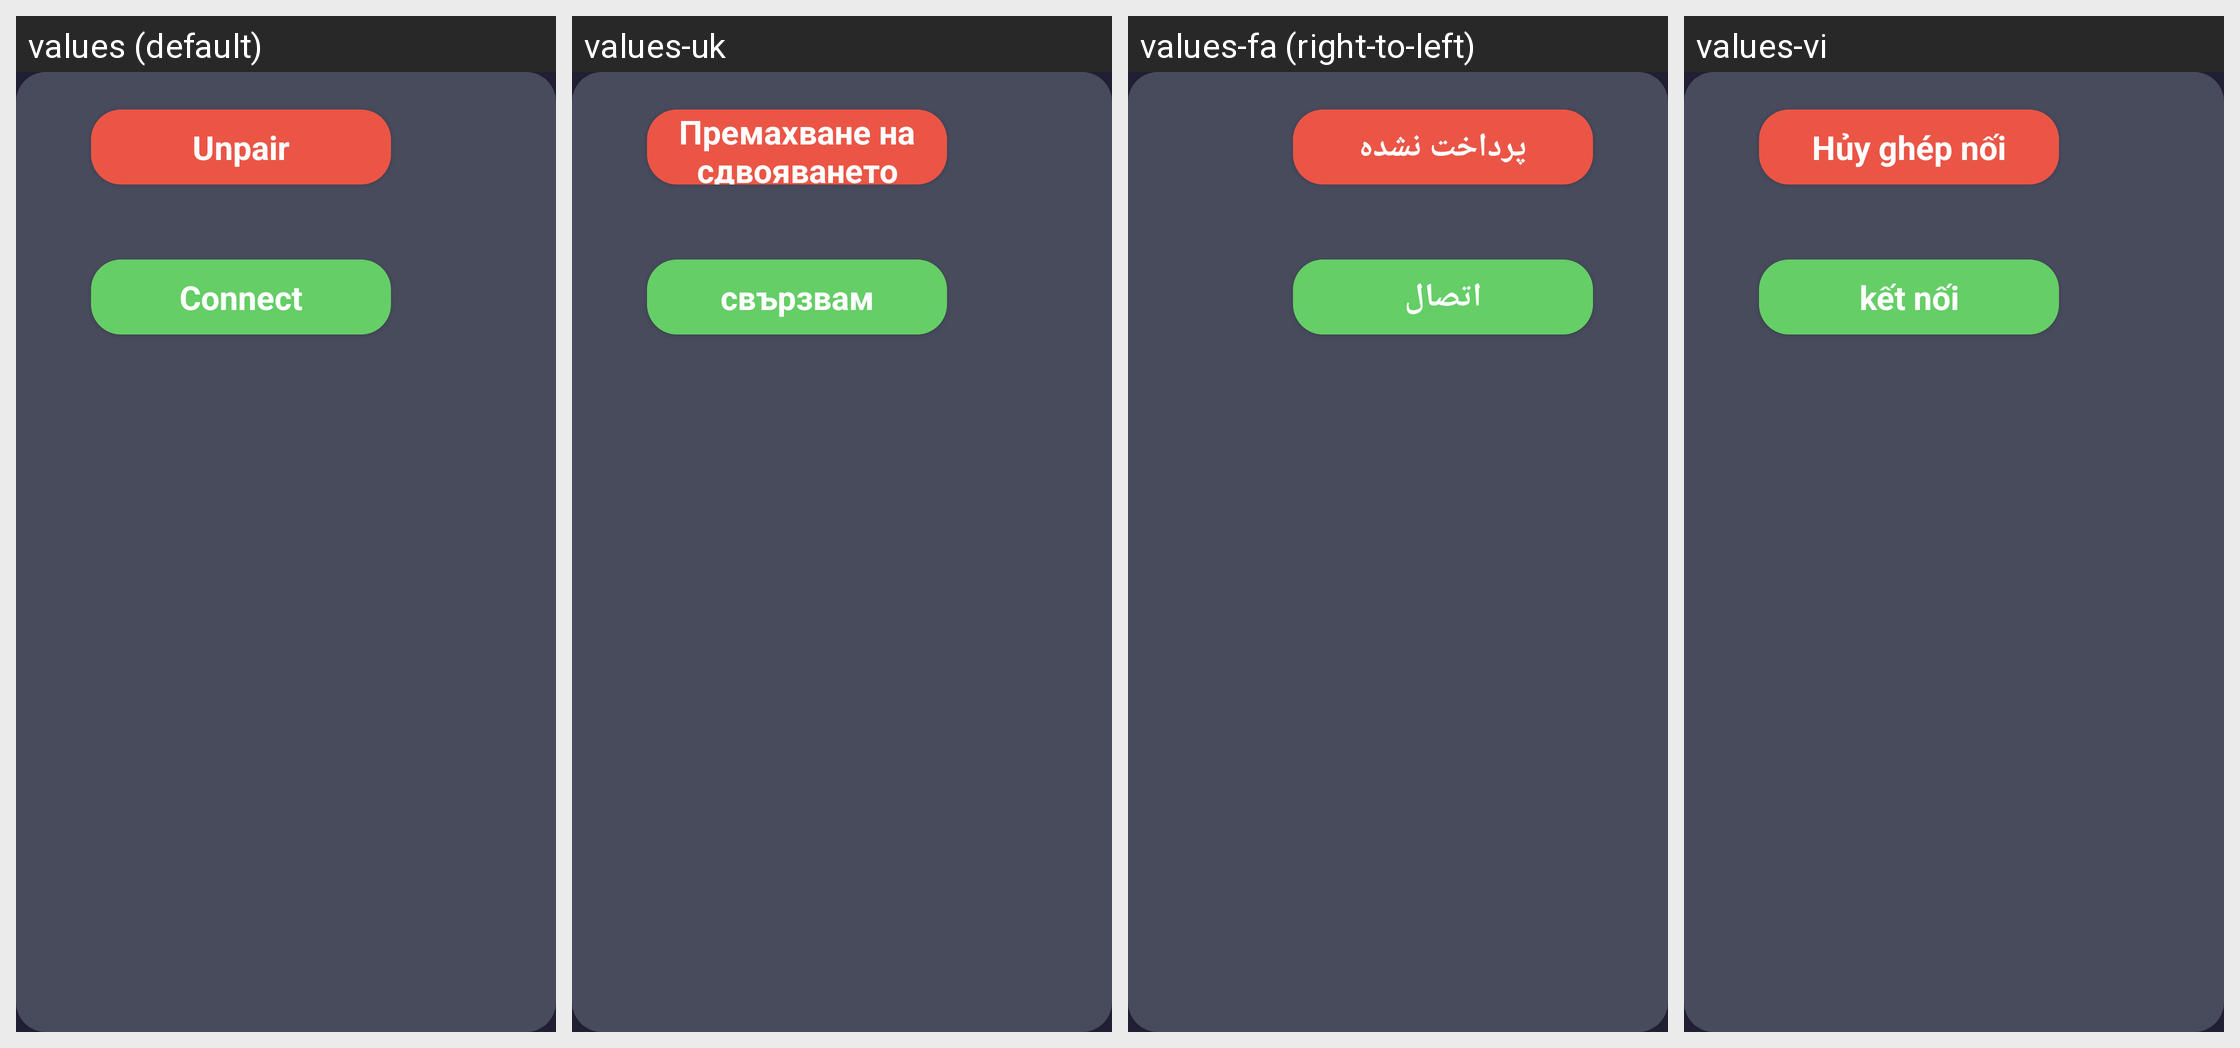

Translations of the strings shown on this Android screen, per locale in the grid:
Android screen res/layout/dialog_options.xml rendered under 4 locales, left to right: values (default), values-uk, values-fa (right-to-left), values-vi. Device: Nexus 5 (rendered at 1080×1920; each locale shown at half size, 540×960, under a caption strip naming it); theme Theme.Bluetooth.
Other locales in the repository, not shown: values-ar, values-cs, values-de, values-el, values-es, values-fr, values-hu, values-in, values-iw, values-ja, values-ko, values-ms, values-nl, values-pl, values-pt, values-ro, values-ru, values-sk, values-th, values-tr, values-zh-rCN, values-zh-rHK, values-zh-rTW.
Strings drawn on this screen, with the default value and each locale's value (text and hints the layout hard-codes, and strings that could not be matched under every locale, appear in the picture but are not listed):

unpair
  values: Unpair
  values-uk: Премахване на сдвояването
  values-fa: پرداخت نشده
  values-vi: Hủy ghép nối

connect
  values: Connect
  values-uk: свързвам
  values-fa: اتصال
  values-vi: kết nối
